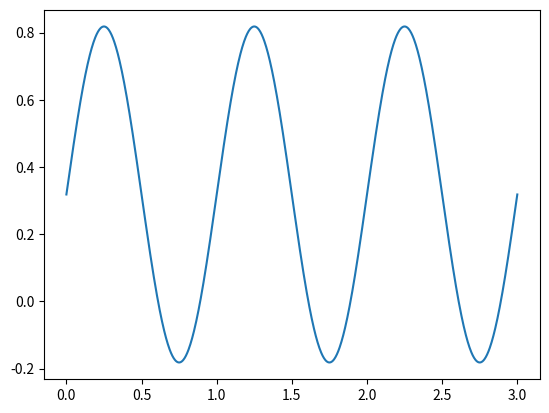
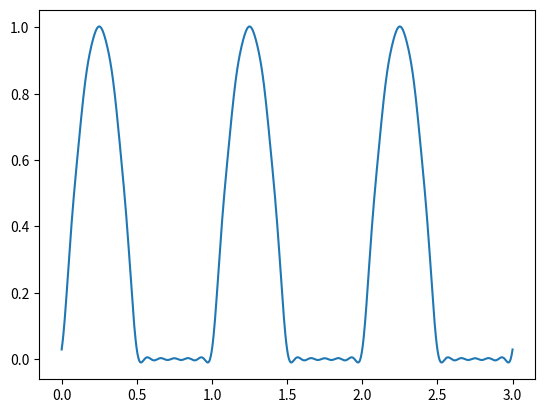
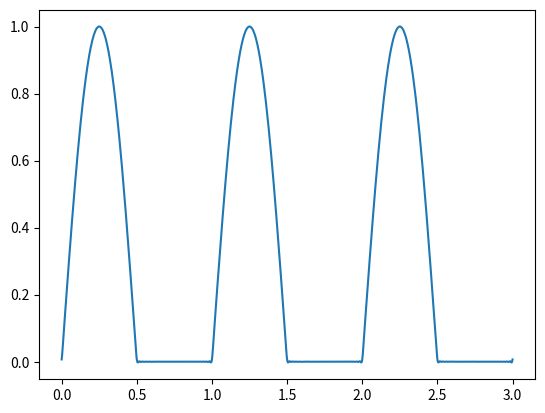

The matplotlib source for these figures, in order:
import numpy as np
import matplotlib.pyplot as plt

f = 2*np.pi
T = 1/(f/(2*np.pi))

t = np.linspace(0,3*T,1001)

# Fundamental
V1 = 1/(np.pi)+np.sin(2*np.pi*t)/2
# First ten harmonics
V2 = V1
for i in np.linspace(2,10,5):
    V2 = V2-2/np.pi*(np.cos(2*i*np.pi*t)/((i-1)*(i+1)))

V3 = V1
for i in np.linspace(2,46,23):
    V3 = V3-2/np.pi*(np.cos(2*i*np.pi*t)/((i-1)*(i+1)))

plt.figure()
plt.plot(t,V1)
plt.figure()
plt.plot(t,V2)
plt.figure()
plt.plot(t,V3)
plt.show()